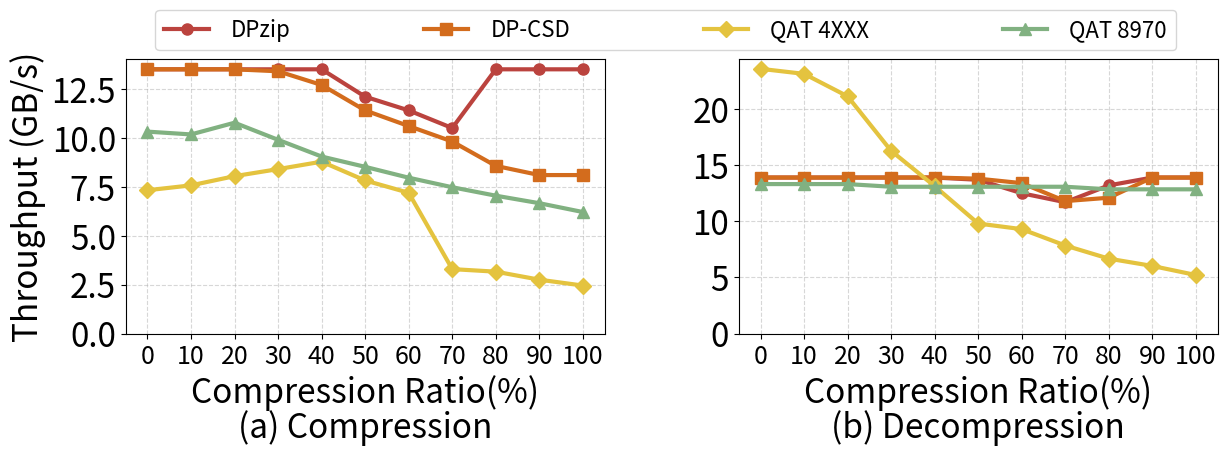

Reproduce this figure in Python.
import matplotlib.pyplot as plt
import numpy as np
from matplotlib.ticker import MaxNLocator
import os

# ===== 确保保存路径存在 =====
os.makedirs("figs", exist_ok=True)

# ===== 设置字体与颜色 =====
FONT_SIZE = 24
colors = ['#BB433E', '#D36C1D', '#E4C33F', '#81B181']
markers = ['o', 's', 'D', '^']
labels_order = ['DPzip', 'DP-CSD', 'QAT 4XXX', 'QAT 8970']

# ===== 数据 =====
x_labels = ['100', '90', '80', '70', '60', '50', '40', '30', '20', '10', '0']
x_labels = x_labels[::-1]
x = np.arange(len(x_labels))

comp_data = {
    'DPzip': [13.5, 13.5, 13.5, 13.5, 13.5, 12.1, 11.4, 10.5, 13.5, 13.5, 13.5],
    'DP-CSD': [13.5, 13.5, 13.5, 13.4, 12.7, 11.4, 10.6, 9.81, 8.565, 8.096, 8.096],
    'QAT 4XXX': [7.32, 7.57, 8.04, 8.40, 8.78, 7.82, 7.19, 3.29, 3.16, 2.75, 2.45],
    'QAT 8970': [10.3157945, 10.17248724, 10.77086199, 9.897514246, 9.042210877, 8.516479284,
                 7.961061783, 7.473630831, 7.042428479, 6.658374332, 6.206915714]
}
decomp_data = {
    'DPzip': [13.9, 13.9, 13.9, 13.9, 13.9, 13.7, 12.5, 11.7, 13.2, 13.9, 13.9],
    'DP-CSD': [13.9, 13.9, 13.9, 13.9, 13.9, 13.8, 13.4, 11.8, 12.1, 13.9, 13.9],
    'QAT 4XXX': [23.59, 23.14, 21.14, 16.28, 13.13, 9.80, 9.30, 7.84, 6.67, 6.02, 5.21],
    'QAT 8970': [13.31674866, 13.31674866, 13.31674866, 13.07891216, 13.07891216,
                 13.07891216, 13.07891216, 13.07891216, 12.84945756, 12.84945756, 12.84945756]
}

# ===== 创建画布 =====
fig, (ax1, ax2) = plt.subplots(1, 2, figsize=(12, 5))
plt.subplots_adjust(wspace=0.28, bottom=0.25, left=0.08, right=0.99, top=0.80)

# ===== 压缩 =====
for i, label in enumerate(labels_order):
    ax1.plot(x, comp_data[label], label=label, color=colors[i], marker=markers[i],
             linewidth=3, markersize=8)

ax1.set_xlabel("Compression Ratio(%)", fontsize=FONT_SIZE)
ax1.set_ylabel("Throughput (GB/s)", fontsize=FONT_SIZE)
ax1.set_xticks(x)
ax1.set_xticklabels(x_labels, fontsize=18)
ax1.tick_params(axis='y', labelsize=FONT_SIZE)
ax1.yaxis.set_major_locator(MaxNLocator(nbins=6))
ax1.set_ylim(bottom=0)  # 👈 强制从 0 开始
ax1.grid(True, linestyle='--', alpha=0.5)
ax1.text(0.5, -0.38, "(a) Compression", fontsize=FONT_SIZE,
         transform=ax1.transAxes, ha='center')

# ===== 解压缩 =====
for i, label in enumerate(labels_order):
    ax2.plot(x, decomp_data[label], label=label, color=colors[i], marker=markers[i],
             linewidth=3, markersize=8)

ax2.set_xlabel("Compression Ratio(%)", fontsize=FONT_SIZE)
ax2.set_xticks(x)
ax2.set_xticklabels(x_labels, fontsize=18)
ax2.tick_params(axis='y', labelsize=FONT_SIZE)
ax2.yaxis.set_major_locator(MaxNLocator(nbins=6))
ax2.set_ylim(bottom=0)  # 👈 强制从 0 开始
ax2.grid(True, linestyle='--', alpha=0.5)
ax2.text(0.5, -0.38, "(b) Decompression", fontsize=FONT_SIZE,
         transform=ax2.transAxes, ha='center')

# ===== 图例 =====
handles = [plt.Line2D([0], [0], color=colors[i], marker=markers[i],
                      linewidth=3, markersize=8, label=labels_order[i])
           for i in range(len(labels_order))]
fig.legend(handles=handles,
           loc='upper center', bbox_to_anchor=(0.53, 0.92),
           fontsize=FONT_SIZE - 8, ncol=4, columnspacing=6.0, handletextpad=1.0)

# ===== 保存图像 =====
plt.savefig("bw_percentage.pdf", format="pdf", dpi=1200, bbox_inches="tight")
plt.show()
